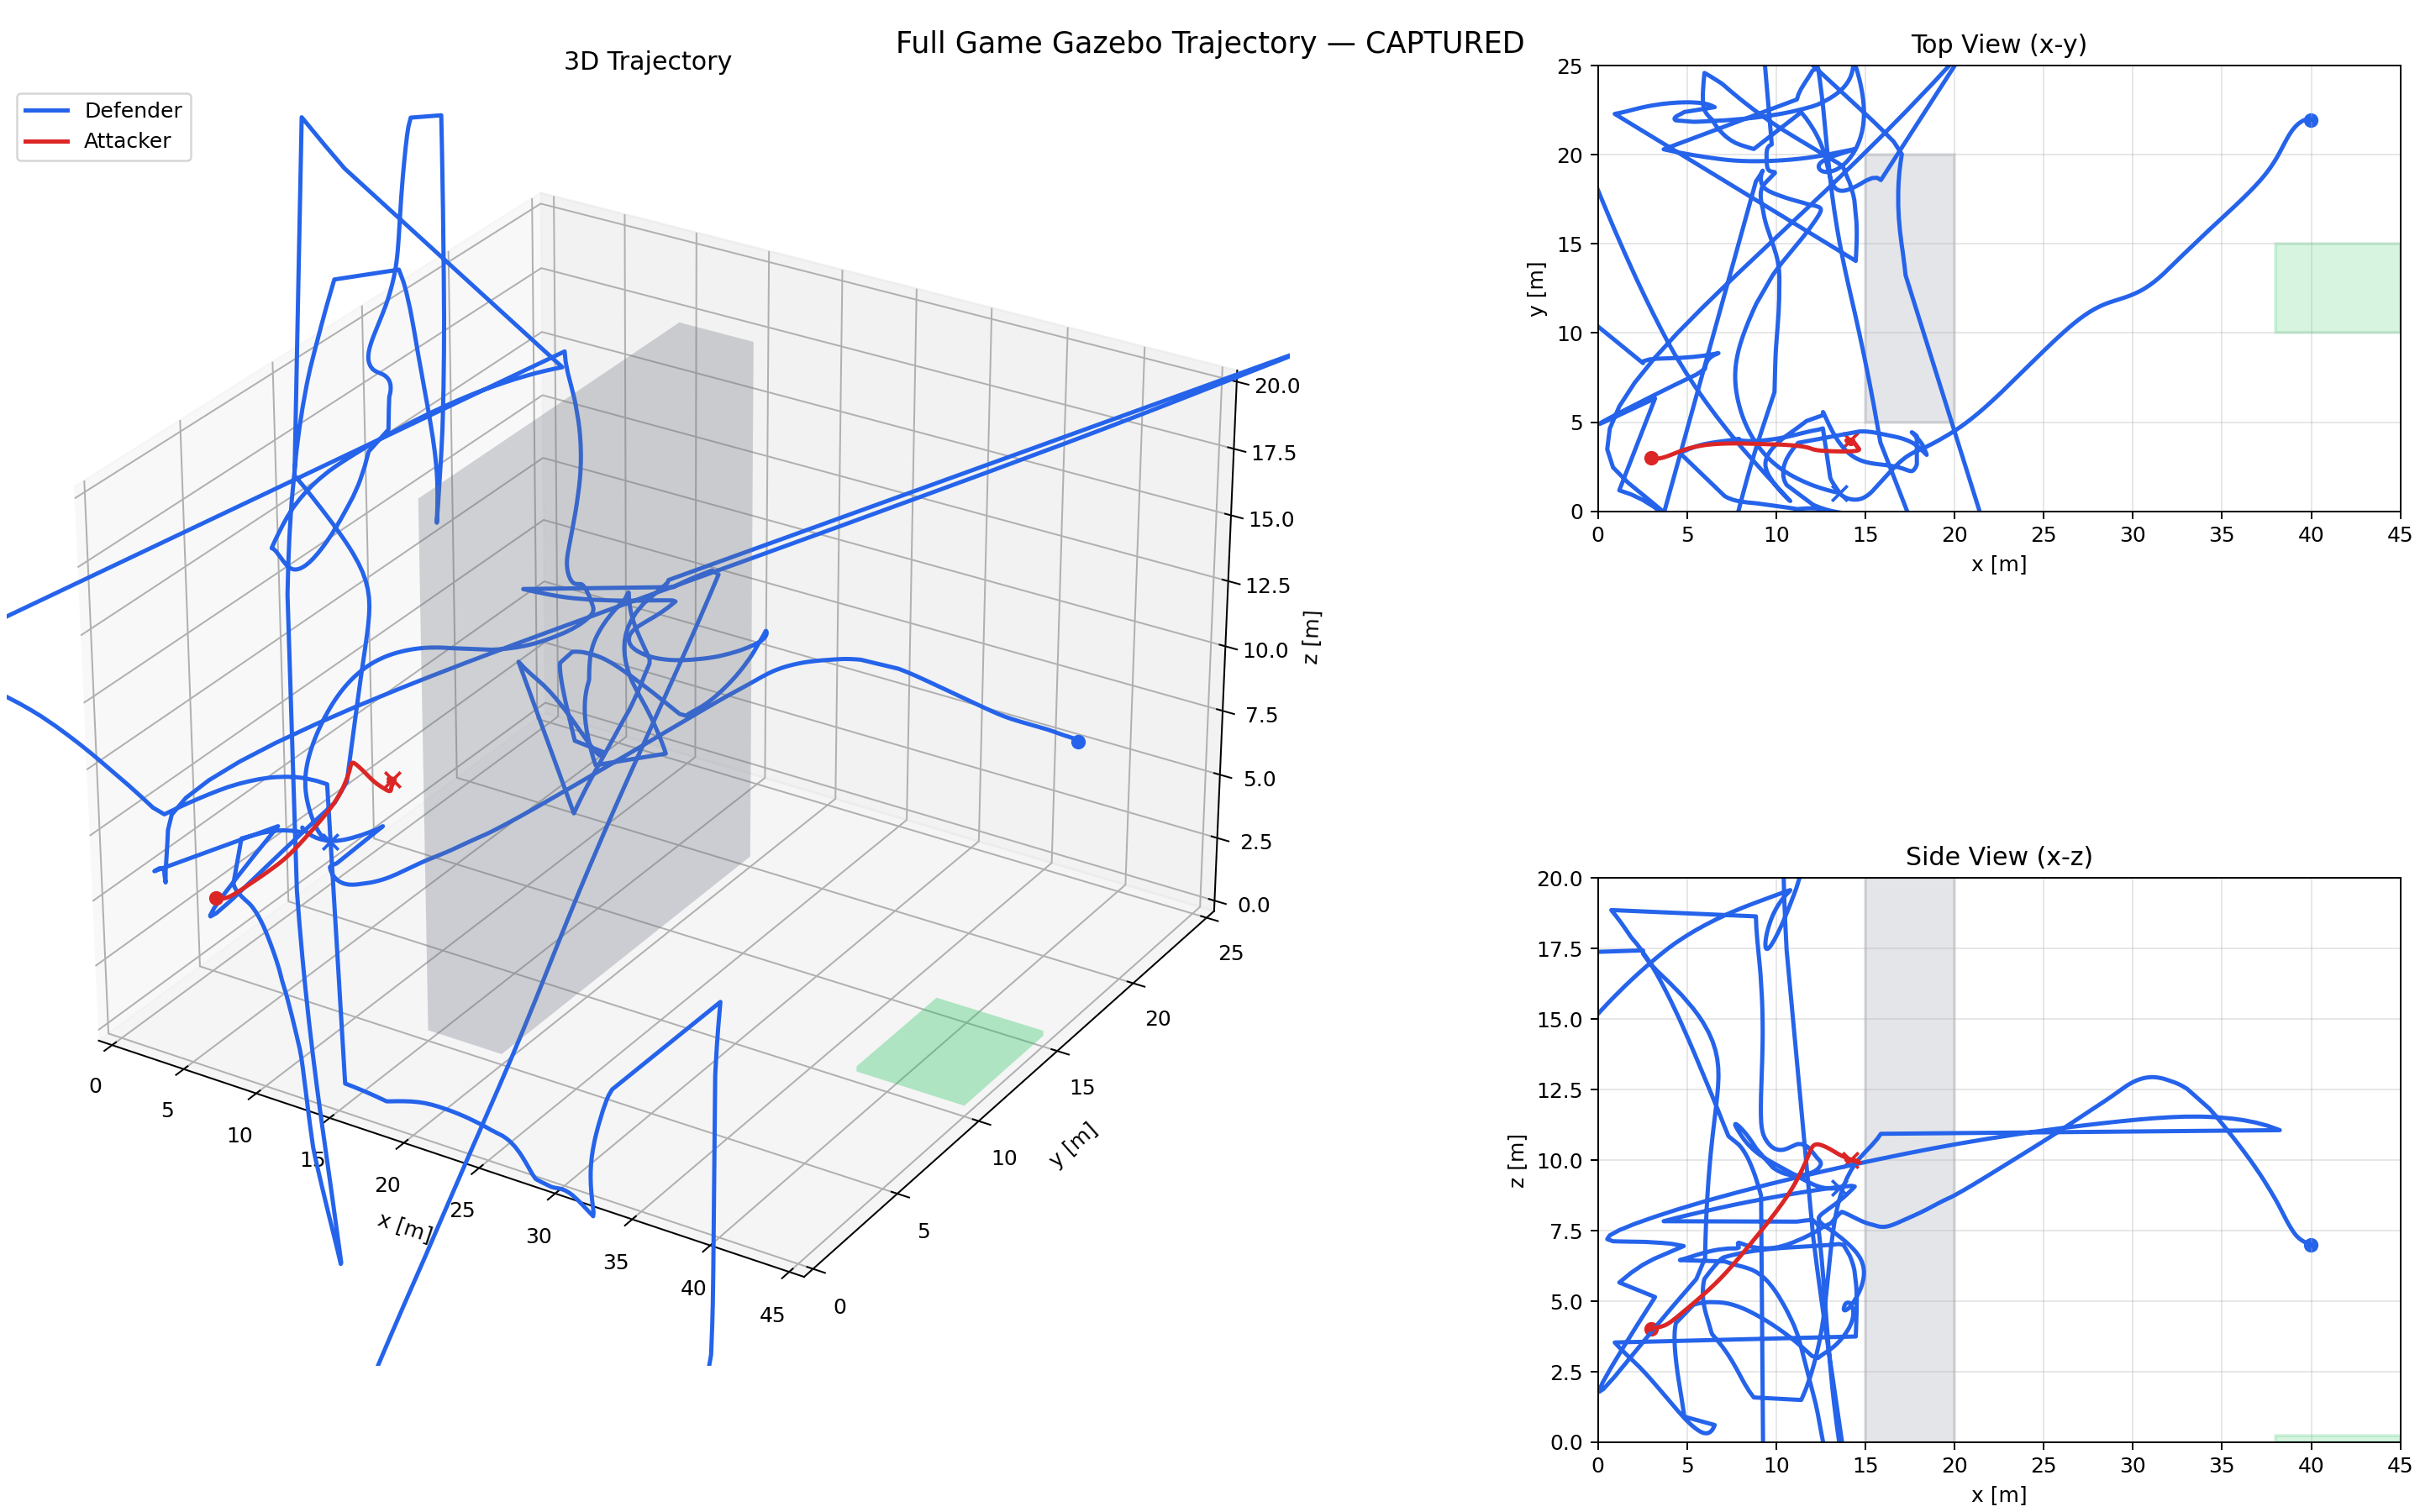

Data behind this chart, as committed beside it:
vehicle, stamp, x, y, z
defender, 1776747928, 39.97, 21.96, 7.004
defender, 1776747928, 39.97, 21.96, 7.004
defender, 1776747928, 39.97, 21.96, 7.004
defender, 1776747928, 39.97, 21.96, 7.004
defender, 1776747928, 39.97, 21.96, 7.004
defender, 1776747929, 39.97, 21.97, 6.998
defender, 1776747929, 39.96, 21.97, 6.996
defender, 1776747929, 39.96, 21.97, 6.995
defender, 1776747929, 39.96, 21.97, 6.994
defender, 1776747929, 39.96, 21.97, 6.993
defender, 1776747929, 39.96, 21.97, 6.992
defender, 1776747929, 39.96, 21.97, 6.991
defender, 1776747929, 39.96, 21.97, 6.99
defender, 1776747929, 39.96, 21.97, 6.988
defender, 1776747929, 39.96, 21.97, 6.987
defender, 1776747929, 39.96, 21.97, 6.986
defender, 1776747929, 39.96, 21.97, 6.985
defender, 1776747929, 39.96, 21.97, 6.983
defender, 1776747929, 39.96, 21.97, 6.983
defender, 1776747929, 39.96, 21.97, 6.982
defender, 1776747929, 39.96, 21.97, 6.981
defender, 1776747929, 39.96, 21.97, 6.98
defender, 1776747930, 39.96, 21.97, 6.979
defender, 1776747930, 39.96, 21.97, 6.978
defender, 1776747930, 39.96, 21.97, 6.978
defender, 1776747930, 39.96, 21.97, 6.977
defender, 1776747930, 39.95, 21.97, 6.977
defender, 1776747930, 39.95, 21.97, 6.977
defender, 1776747930, 39.95, 21.97, 6.976
defender, 1776747930, 39.95, 21.97, 6.976
defender, 1776747930, 39.95, 21.97, 6.975
defender, 1776747930, 39.95, 21.97, 6.975
defender, 1776747930, 39.95, 21.97, 6.974
defender, 1776747930, 39.95, 21.97, 6.973
defender, 1776747930, 39.95, 21.97, 6.972
defender, 1776747930, 39.95, 21.97, 6.972
defender, 1776747930, 39.95, 21.97, 6.971
defender, 1776747930, 39.95, 21.97, 6.97
defender, 1776747930, 39.95, 21.97, 6.969
defender, 1776747930, 39.95, 21.97, 6.968
defender, 1776747930, 39.95, 21.97, 6.967
defender, 1776747930, 39.95, 21.97, 6.965
defender, 1776747930, 39.95, 21.97, 6.964
defender, 1776747930, 39.95, 21.97, 6.963
defender, 1776747930, 39.95, 21.97, 6.962
defender, 1776747930, 39.95, 21.97, 6.961
defender, 1776747930, 39.95, 21.97, 6.96
defender, 1776747931, 39.95, 21.97, 6.96
defender, 1776747931, 39.95, 21.97, 6.959
defender, 1776747931, 39.96, 21.97, 6.959
defender, 1776747931, 39.96, 21.97, 6.958
defender, 1776747931, 39.96, 21.98, 6.958
defender, 1776747931, 39.96, 21.98, 6.958
defender, 1776747931, 39.96, 21.98, 6.958
defender, 1776747931, 39.96, 21.98, 6.958
defender, 1776747931, 39.96, 21.98, 6.958
defender, 1776747931, 39.96, 21.98, 6.959
defender, 1776747931, 39.96, 21.98, 6.959
defender, 1776747931, 39.96, 21.98, 6.959
defender, 1776747931, 39.96, 21.98, 6.96
... 3,363 more rows
